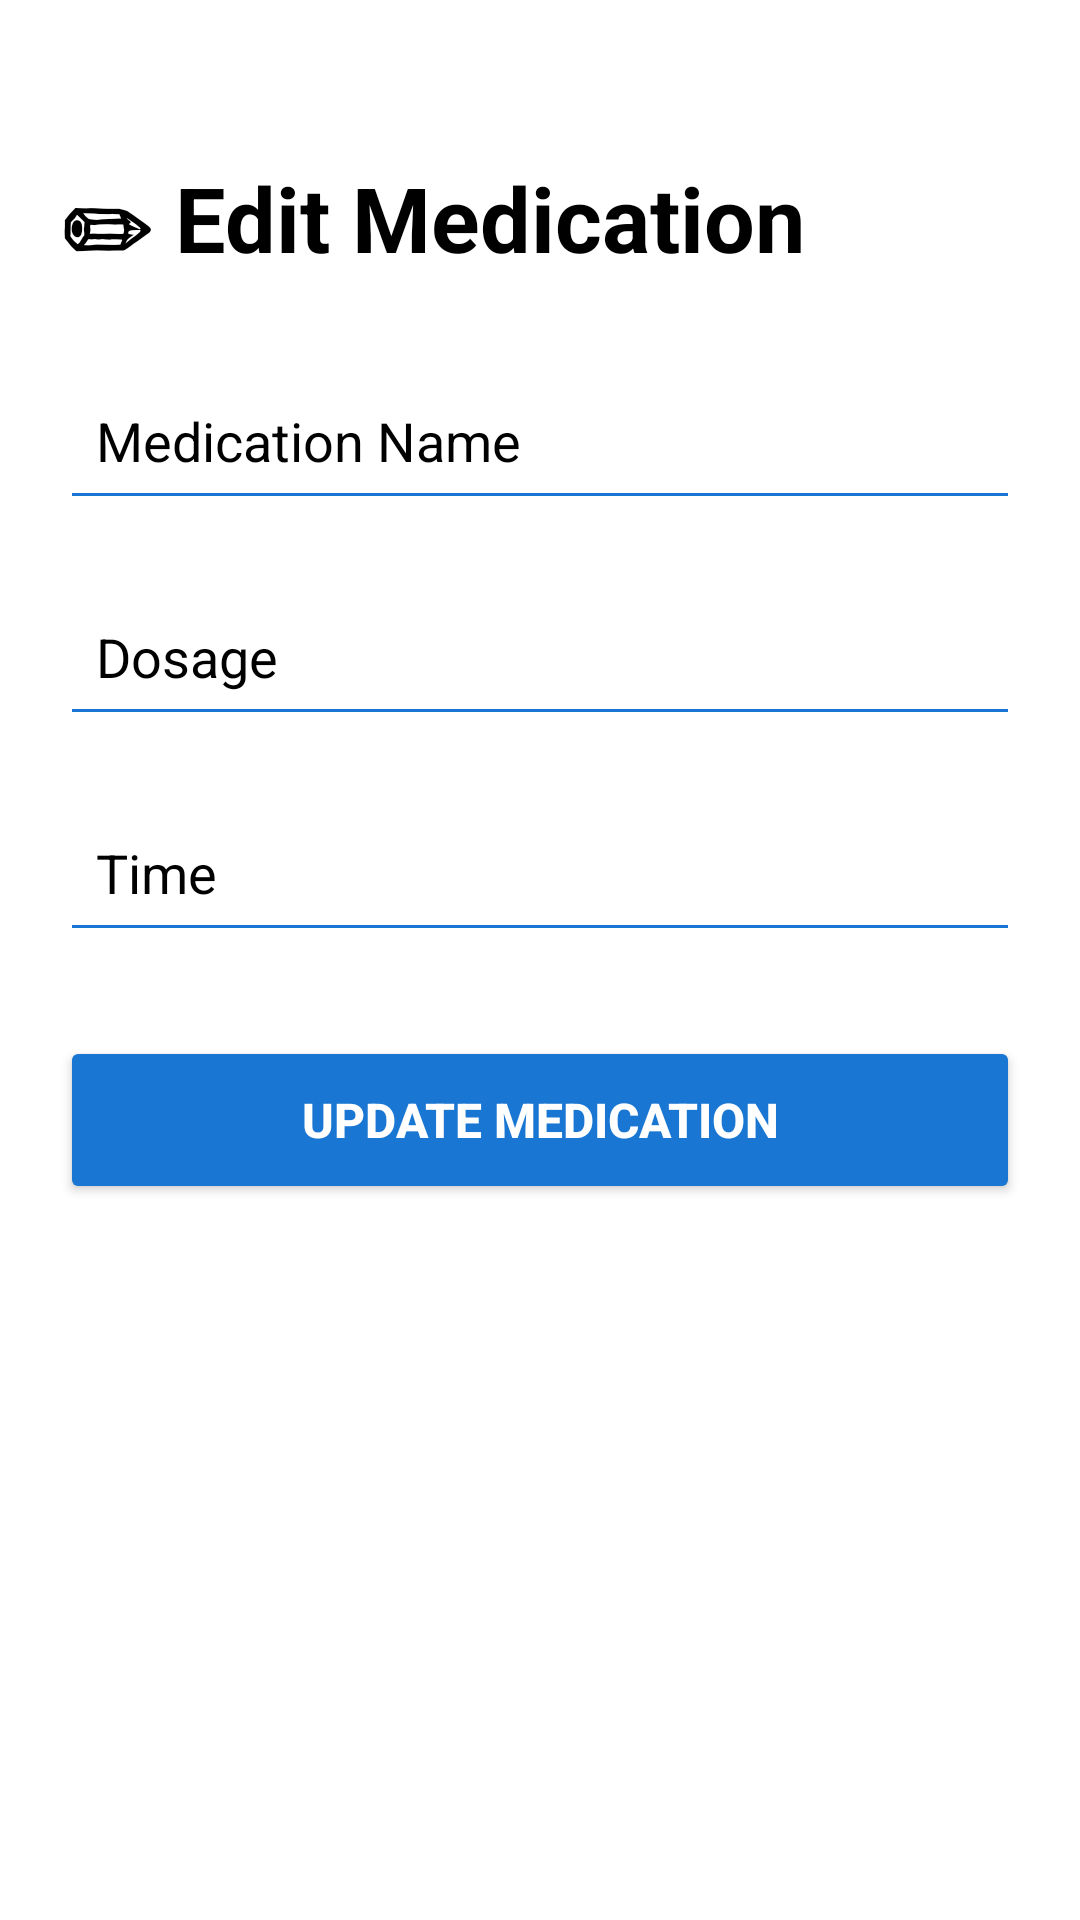

Android layout source for this screen:
<!-- AndroidManifest.xml: application theme Theme.MedicalAdherenceApp -->
<!-- res/layout/activity_edit_medication.xml -->
<?xml version="1.0" encoding="utf-8"?>
<ScrollView xmlns:android="http://schemas.android.com/apk/res/android"
    android:layout_width="match_parent"
    android:layout_height="match_parent"
    android:background="#FFFFFF">

    <LinearLayout
        android:layout_width="match_parent"
        android:layout_height="wrap_content"
        android:orientation="vertical"
        android:padding="20dp">

        <TextView
            android:layout_width="wrap_content"
            android:layout_height="wrap_content"
            android:layout_marginTop="32dp"
            android:layout_marginBottom="24dp"
            android:text="✏ Edit Medication"
            android:textColor="#000000"
            android:textSize="30sp"
            android:textStyle="bold" />

        <EditText
            android:id="@+id/etMedicationName"
            android:layout_width="match_parent"
            android:layout_height="56dp"
            android:backgroundTint="#1976D2"
            android:hint="Medication Name"
            android:inputType="text"
            android:paddingStart="12dp"
            android:paddingEnd="12dp"
            android:textColor="#000000"
            android:textColorHint="#000000" />

        <EditText
            android:id="@+id/etDosage"
            android:layout_width="match_parent"
            android:layout_height="56dp"
            android:layout_marginTop="16dp"
            android:backgroundTint="#1976D2"
            android:hint="Dosage"
            android:inputType="text"
            android:paddingStart="12dp"
            android:paddingEnd="12dp"
            android:textColor="#000000"
            android:textColorHint="#000000" />

        <EditText
            android:id="@+id/etTime"
            android:layout_width="match_parent"
            android:layout_height="56dp"
            android:layout_marginTop="16dp"
            android:backgroundTint="#1976D2"
            android:hint="Time"
            android:inputType="none"
            android:paddingStart="12dp"
            android:paddingEnd="12dp"
            android:textColor="#000000"
            android:textColorHint="#000000" />

        <Button
            android:id="@+id/btnUpdateMedication"
            android:layout_width="match_parent"
            android:layout_height="56dp"
            android:layout_marginTop="28dp"
            android:backgroundTint="#1976D2"
            android:text="Update Medication"
            android:textColor="#FFFFFF"
            android:textSize="16sp"
            android:textStyle="bold" />

    </LinearLayout>

</ScrollView>
<!-- resources referenced by this layout -->
<resources>
  <style name="Theme.MedicalAdherenceApp" parent="Base.Theme.MedicalAdherenceApp" />
  <style name="Base.Theme.MedicalAdherenceApp" parent="Theme.Material3.Light.NoActionBar">
          <item name="colorPrimary">@color/primary</item>
          <item name="colorPrimaryContainer">@color/accent</item>
          <item name="colorSecondary">@color/accent</item>
          <item name="colorSecondaryContainer">@color/accent</item>
          <item name="colorOnBackground">@android:color/black</item>
          <item name="colorOnSurface">@android:color/black</item>
          <item name="android:textColorPrimary">@android:color/black</item>
          <item name="android:textColorSecondary">@android:color/black</item>
          <item name="android:statusBarColor">@android:color/white</item>
          <item name="android:windowLightStatusBar">true</item>
          <item name="android:windowBackground">@android:color/white</item>
          <item name="android:navigationBarColor">@android:color/white</item>
      </style>
  <color name="primary">#1976D2</color>
  <color name="accent">#42A5F5</color>
</resources>
